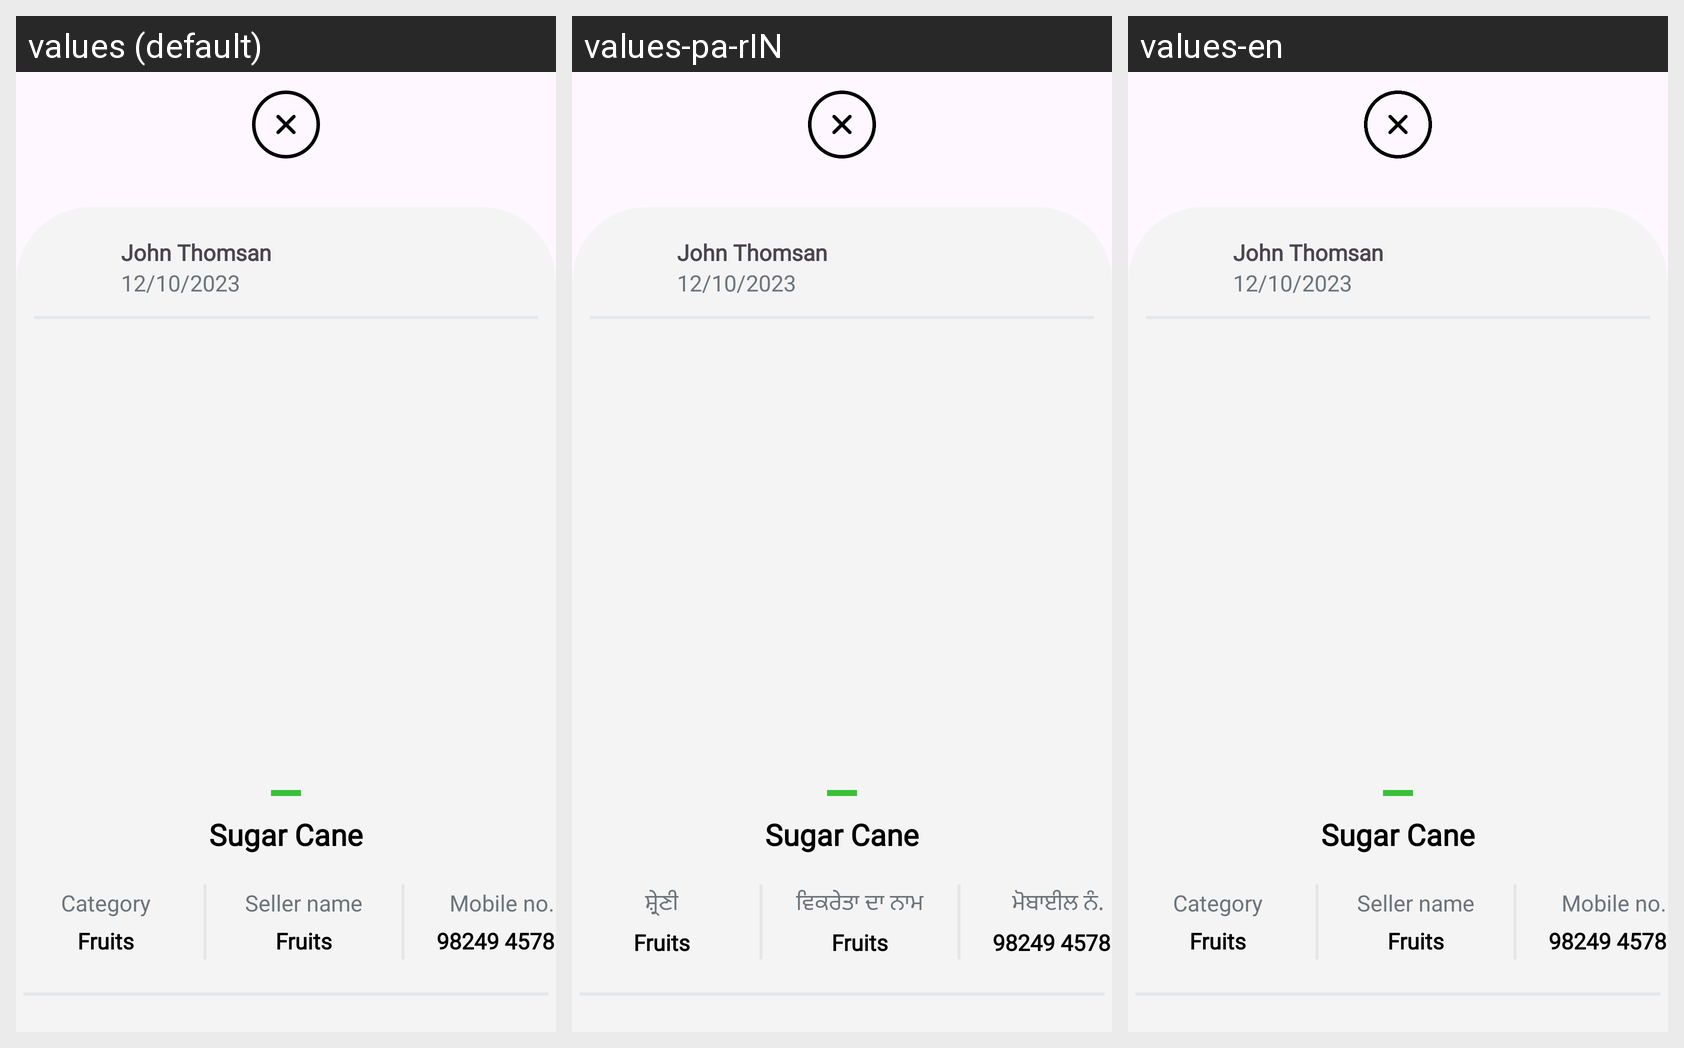

This grid shows one Android layout under several languages. Give, for every string resource on the screen, its name, the default text and each shown locale's text.
Android screen res/layout/lytbtmtools.xml rendered under 3 locales, left to right: values (default), values-pa-rIN, values-en. Device: Nexus 5 (rendered at 1080×1920; each locale shown at half size, 540×960, under a caption strip naming it); theme Theme.AgricultureManagmentApp.
Other locales in the repository, not shown: values-bn-rIN, values-gu, values-hi, values-kn, values-ml, values-mr, values-ta-rIN, values-te, values-ur.
Strings drawn on this screen, with the default value and each locale's value (text and hints the layout hard-codes, and strings that could not be matched under every locale, appear in the picture but are not listed):

Category
  values: Category
  values-pa-rIN: ਸ਼੍ਰੇਣੀ
  values-en: Category

Seller_name
  values: Seller name
  values-pa-rIN: ਵਿਕਰੇਤਾ ਦਾ ਨਾਮ
  values-en: Seller name

mobile_no
  values: Mobile no.
  values-pa-rIN: ਮੋਬਾਈਲ ਨੰ.
  values-en: Mobile no.
